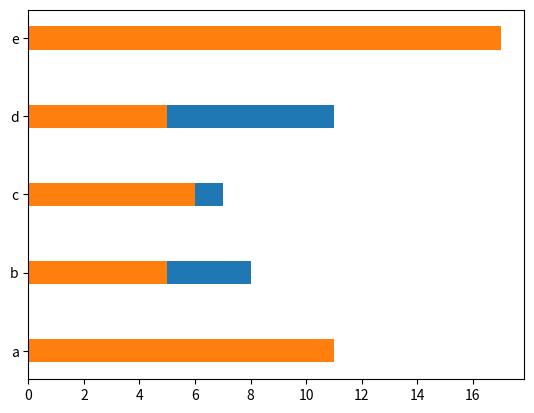

This chart was generated by the following Python code:
"""
    条形图：barh()
        y:条形的y值
        width:条形的宽度
        height:条形的高度
        tick_lable:条形的标签
"""
import matplotlib.pyplot as plt
import numpy as np
# 1.准备数据
y = np.arange(5)
x1 = np.array([10, 8, 7, 11, 13])
x2 = np.array([11, 5, 6, 5, 17])
bar_width = 0.3
label = ['a', 'b', 'c', 'd', 'e']
# 2.绘制图形
plt.barh(y, x1, height=bar_width, tick_label=label)
plt.barh(y, x2, height=bar_width, tick_label=label)
# 3.显示图形
plt.show()
